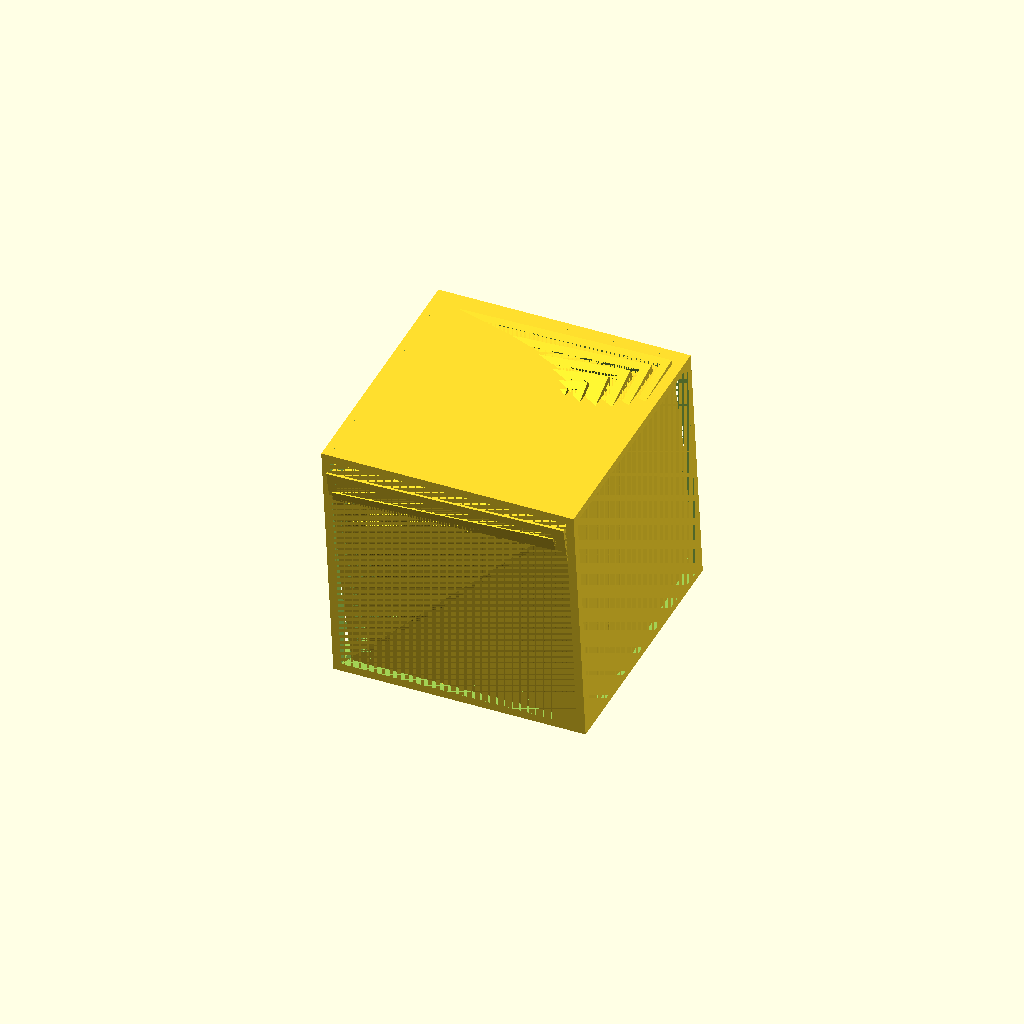
Cell 1 — every parameter at its default value.
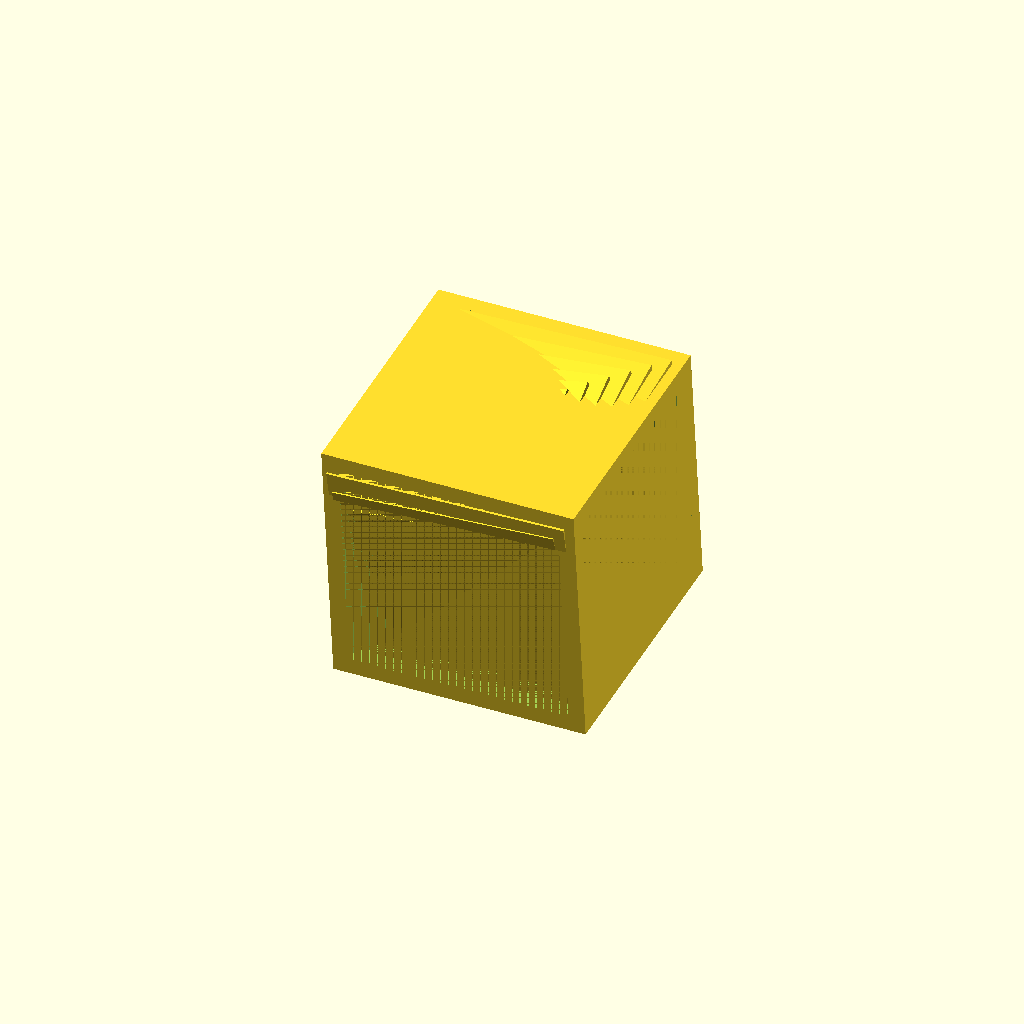
Cell 2 — wth set to 2.2, the other parameters unchanged.
All cells are drawn from one camera (rotation 55°, 0°, 25°, orthographic, colour scheme Cornfield), so only the parameter changes between them.
OpenSCAD source file MiscThingiverse/10_nested_cubes_rotated.scad:
t = 10;
wth = 1.1;//width of bars
rtn = 90/17;
for(h = [6 : 17])
{ 
    rotate([h*5,h*5,h*5])
 difference(){
     
    cube(size = [h,h,h], center = true);
     
         cube(size = [h,h-wth,h-wth], center = true);
         cube(size = [h-wth,h,h-wth], center = true);
         cube(size = [h-wth,h-wth,h], center = true);
     t=t-1;
     
  } 
}
Parameter table extracted from the source (name, type, default, range or options):
t: number, default 10
wth: number, default 1.1
